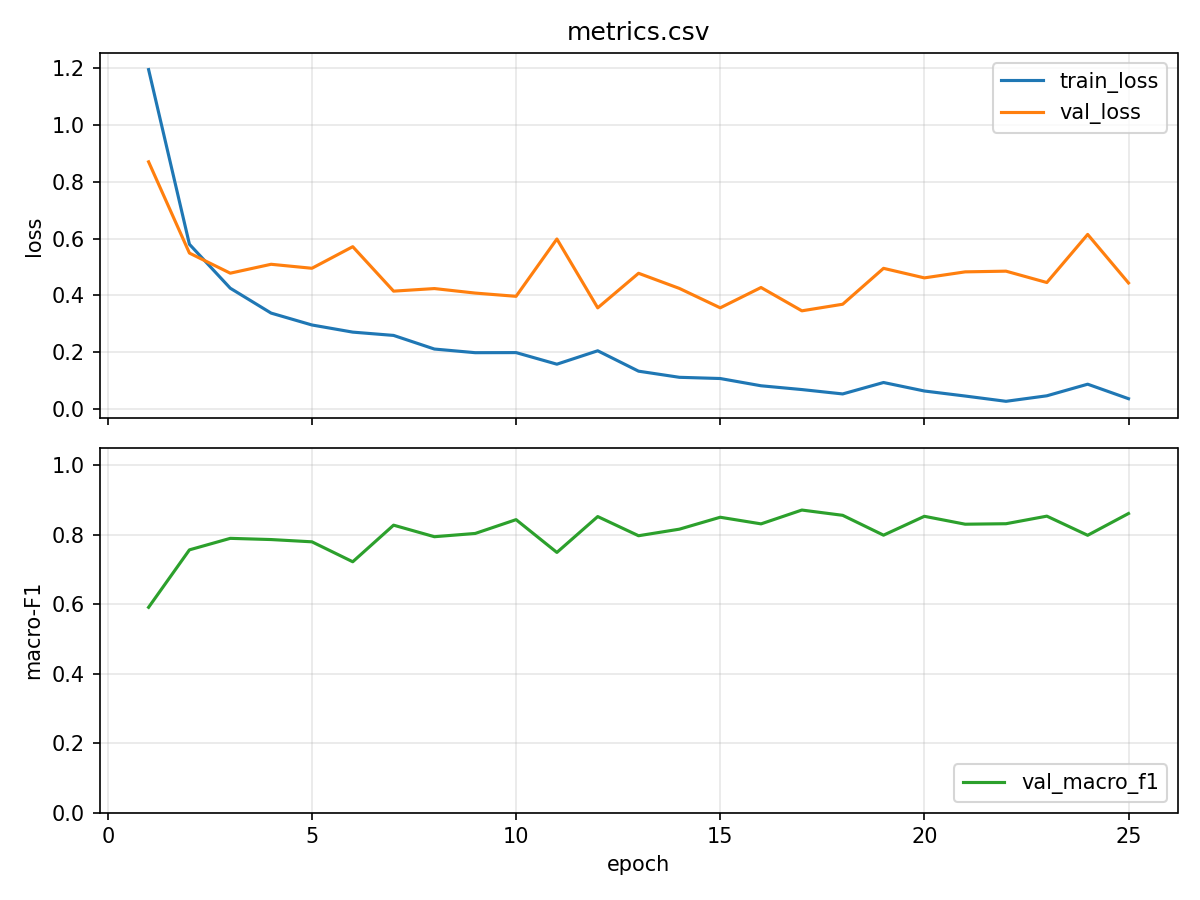

Source data for this figure (header and first rows):
epoch, train_loss, val_loss, val_macro_f1
1, 1.196, 0.8708, 0.5907
2, 0.5804, 0.5493, 0.756
3, 0.4256, 0.4785, 0.7891
4, 0.3379, 0.5099, 0.7857
5, 0.296, 0.4958, 0.7791
6, 0.2708, 0.5718, 0.7217
7, 0.2592, 0.4152, 0.8271
8, 0.2112, 0.4243, 0.7938
9, 0.1984, 0.4084, 0.8032
10, 0.1987, 0.397, 0.8429
11, 0.1579, 0.5989, 0.7486
12, 0.2051, 0.3563, 0.8518
13, 0.1333, 0.4782, 0.7966
14, 0.1116, 0.4248, 0.8155
15, 0.1074, 0.3565, 0.8498
16, 0.08182, 0.428, 0.8308
17, 0.06847, 0.3459, 0.8705
18, 0.05308, 0.3691, 0.8554
19, 0.09335, 0.4956, 0.7983
20, 0.06342, 0.4619, 0.8526
21, 0.04568, 0.4832, 0.8298
22, 0.0271, 0.4856, 0.8312
23, 0.04652, 0.4456, 0.853
24, 0.0874, 0.6151, 0.7979
25, 0.03629, 0.4441, 0.8606
